Image classification data set "data" (htthao12/benhcay on GitHub). Class labels (7): anthracnose, aphids, healthy, powdery mildew, rust, scorch sunburn, yellowing wilt.

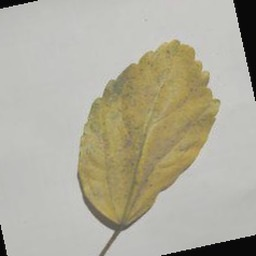
Label: anthracnose

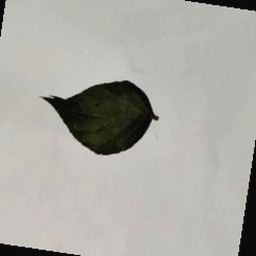
Label: healthy

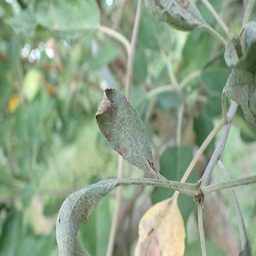
Label: powdery mildew

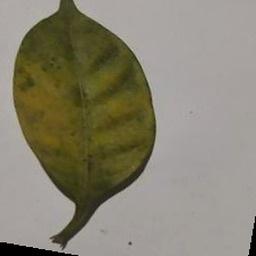
Label: yellowing wilt

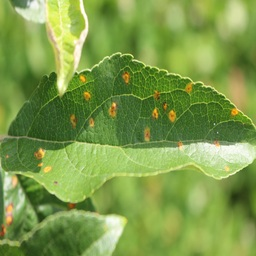
Label: rust

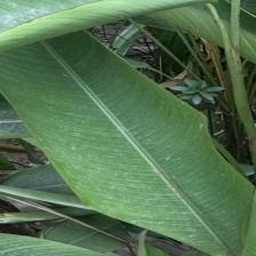
Label: aphids
